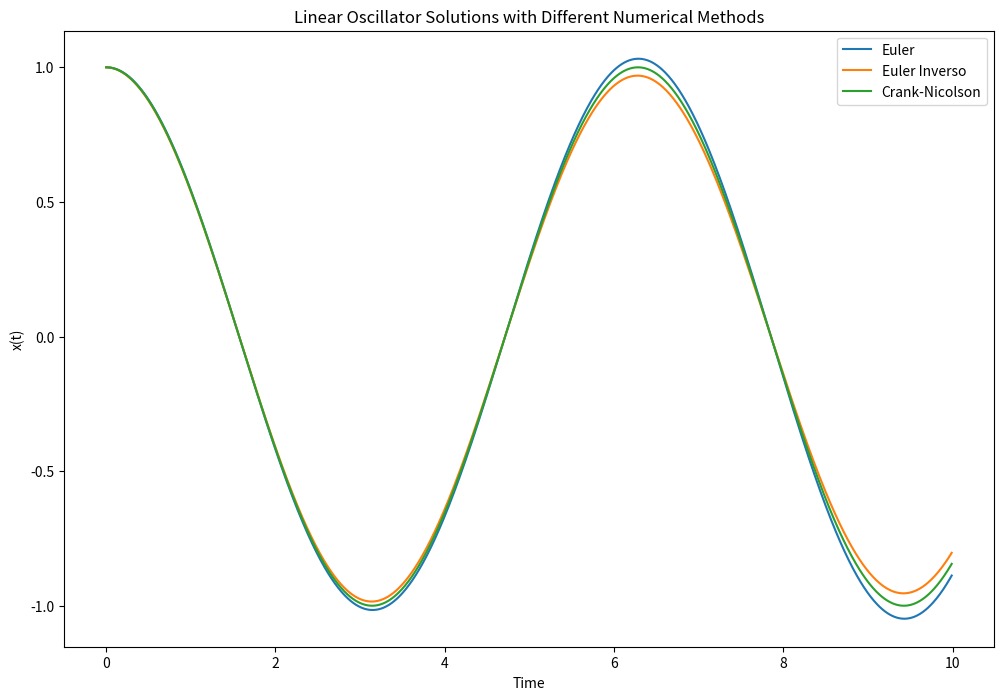
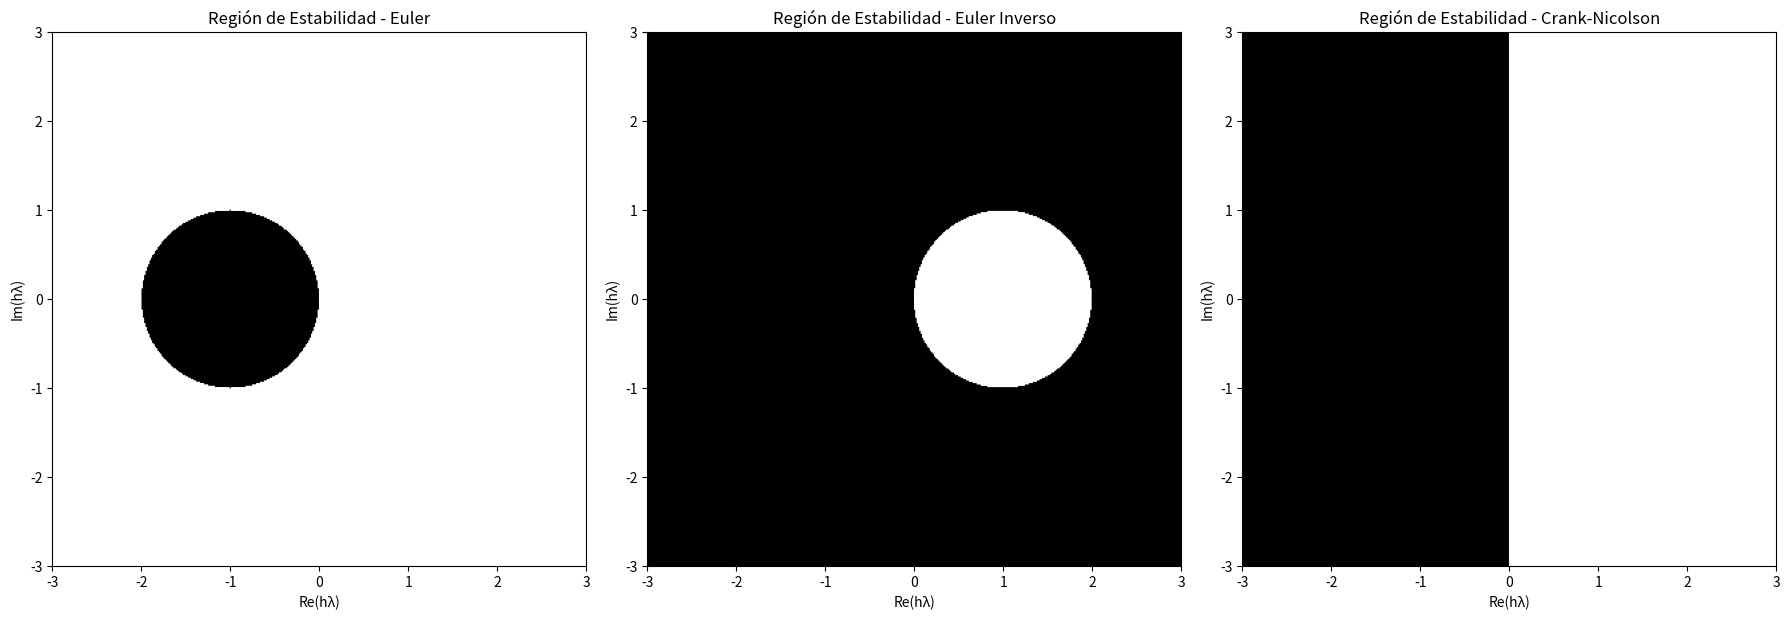
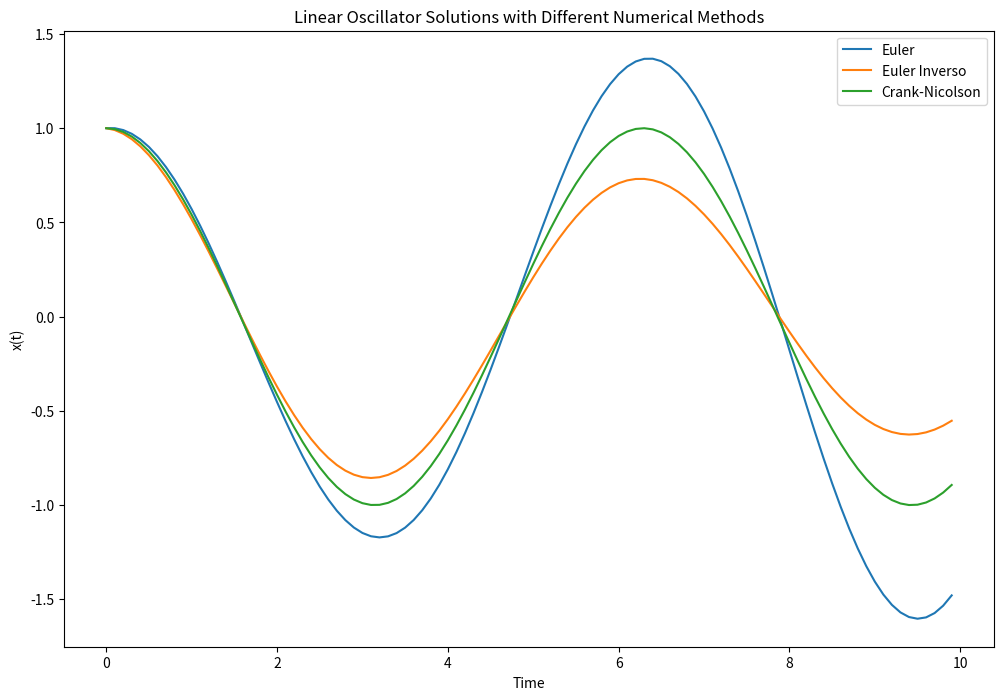

Here is the Python script that generated these plots, in order:
import numpy as np
from scipy.optimize import newton

def Euler(U, dt, t, F):
    return U + dt * F(U, t)

def Euler_inverso(U, dt, t, F):
    def G(X):
        return X - U - dt * F(X, t)
    return newton(G, U)

def Crank_Nicolson(U, dt, t, F):
    def G(X):
        return X - U - dt/2 * (F(X, t) + F(U, t))
    return newton(G, U)

def Kepler(U, t):
    x = U[0]; y = U[1]; dxdt = U[2]; dydt = U[3]
    d = (x**2 + y**2)**1.5
    return np.array([dxdt, dydt, -x/d, -y/d])

def linear_oscillator(U, t):
    x = U[0]
    v = U[1]
    return np.array([v, -x])

def solve_oscillator(method, U0, dt, t_max, F):
    t_values = np.arange(0, t_max, dt)
    U_values = [U0]
    for t in t_values[:-1]:
        U_new = method(U_values[-1], dt, t, F)
        U_values.append(U_new)
    return t_values, np.array(U_values)

# Parámetros de la simulación
U0 = np.array([1, 0])  # Condiciones iniciales: x(0) = 1, v(0) = 0
dt = 0.01
t_max = 10

# Resolver usando diferentes métodos
t_values, U_euler = solve_oscillator(Euler, U0, dt, t_max, linear_oscillator)
t_values, U_euler_inverso = solve_oscillator(Euler_inverso, U0, dt, t_max, linear_oscillator)
t_values, U_crank_nicolson = solve_oscillator(Crank_Nicolson, U0, dt, t_max, linear_oscillator)

# Graficar los resultados
import matplotlib.pyplot as plt

plt.figure(figsize=(12, 8))
plt.plot(t_values, U_euler[:, 0], label='Euler')
plt.plot(t_values, U_euler_inverso[:, 0], label='Euler Inverso')
plt.plot(t_values, U_crank_nicolson[:, 0], label='Crank-Nicolson')
plt.xlabel('Time')
plt.ylabel('x(t)')
plt.legend()
plt.title('Linear Oscillator Solutions with Different Numerical Methods')
plt.show()


##############################################################################################################
##############################################################################################################
#######################         REGIONES DE ESTABILIDAD         ##############################################
##############################################################################################################
##############################################################################################################



def stability_region_euler():
    z = np.linspace(-3, 3, 400) + 1j * np.linspace(-3, 3, 400)[:, None]
    G = 1 + z
    return np.abs(G) <= 1

def stability_region_euler_inverso():
    z = np.linspace(-3, 3, 400) + 1j * np.linspace(-3, 3, 400)[:, None]
    G = 1 / (1 - z)
    return np.abs(G) <= 1

def stability_region_crank_nicolson():
    z = np.linspace(-3, 3, 400) + 1j * np.linspace(-3, 3, 400)[:, None]
    G = (1 + z / 2) / (1 - z / 2)
    return np.abs(G) <= 1

# Graficar las regiones de estabilidad
plt.figure(figsize=(18, 6))

plt.subplot(1, 3, 1)
plt.imshow(stability_region_euler(), extent=[-3, 3, -3, 3], origin='lower', cmap='Greys')
plt.title('Región de Estabilidad - Euler')
plt.xlabel('Re(hλ)')
plt.ylabel('Im(hλ)')

plt.subplot(1, 3, 2)
plt.imshow(stability_region_euler_inverso(), extent=[-3, 3, -3, 3], origin='lower', cmap='Greys')
plt.title('Región de Estabilidad - Euler Inverso')
plt.xlabel('Re(hλ)')
plt.ylabel('Im(hλ)')

plt.subplot(1, 3, 3)
plt.imshow(stability_region_crank_nicolson(), extent=[-3, 3, -3, 3], origin='lower', cmap='Greys')
plt.title('Región de Estabilidad - Crank-Nicolson')
plt.xlabel('Re(hλ)')
plt.ylabel('Im(hλ)')

plt.tight_layout()
plt.show()

##############################################################################################################
##############################################################################################################
##################        EXPLICACION RESULTADOS NUMERICOS         ###########################################
##############################################################################################################
##############################################################################################################

"""
Para explicar los resultados numéricos en base a las regiones de estabilidad absoluta, es 
importante entender cómo la estabilidad de un método numérico afecta la precisión y la
convergencia de la solución. Aquí hay algunos puntos clave para considerar:

Método de Euler:
    La región de estabilidad del método de Euler es limitada y solo incluye una pequeña 
    porción del plano complejo alrededor del origen. Esto significa que el método de Euler es
    condicionalmente estable y solo puede ser utilizado con pasos de tiempo pequeños para 
    mantener la estabilidad. En la práctica, si el paso de tiempo (h) es demasiado grande, la 
    solución numérica puede divergir rápidamente, lo que se observa como oscilaciones crecientes
    en la solución.
Método de Euler Inverso:
    La región de estabilidad del método de Euler inverso incluye todo el semiplano izquierdo del 
    plano complejo. Esto significa que el método de Euler inverso es incondicionalmente estable 
    para problemas lineales con valores propios negativos. En la práctica, esto permite utilizar
    pasos de tiempo más grandes sin que la solución numérica diverja, aunque puede introducir 
    errores de truncamiento si el paso de tiempo es demasiado grande.
Método de Crank-Nicolson:
    La región de estabilidad del método de Crank-Nicolson incluye todo el semiplano izquierdo 
    del plano complejo, similar al método de Euler inverso. Esto significa que el método de 
    Crank-Nicolson es incondicionalmente estable para problemas lineales con valores propios 
    negativos. En la práctica, el método de Crank-Nicolson es más preciso que el método de 
    Euler inverso debido a su naturaleza implícita y su tratamiento simétrico del tiempo, lo 
    que reduce los errores de fase.

Ejemplo de Análisis Numérico
Supongamos que resolvemos el oscilador lineal (\ddot{x} + x = 0) con diferentes métodos y 
comparamos los resultados:
"""

# Parámetros de la simulación
U0 = np.array([1, 0])  # Condiciones iniciales: x(0) = 1, v(0) = 0
dt = 0.1  # Paso de tiempo
t_max = 10

# Resolver usando diferentes métodos
t_values, U_euler = solve_oscillator(Euler, U0, dt, t_max, linear_oscillator)
t_values, U_euler_inverso = solve_oscillator(Euler_inverso, U0, dt, t_max, linear_oscillator)
t_values, U_crank_nicolson = solve_oscillator(Crank_Nicolson, U0, dt, t_max, linear_oscillator)

# Graficar los resultados
plt.figure(figsize=(12, 8))
plt.plot(t_values, U_euler[:, 0], label='Euler')
plt.plot(t_values, U_euler_inverso[:, 0], label='Euler Inverso')
plt.plot(t_values, U_crank_nicolson[:, 0], label='Crank-Nicolson')
plt.xlabel('Time')
plt.ylabel('x(t)')
plt.legend()
plt.title('Linear Oscillator Solutions with Different Numerical Methods')
plt.show()

"""
Interpretación de los Resultados
Método de Euler:
    Si el paso de tiempo (dt) es grande, la solución numérica puede mostrar oscilaciones 
    crecientes y eventualmente divergir. Esto se debe a que el método de Euler es solo 
    condicionalmente estable y su región de estabilidad es pequeña.
Método de Euler Inverso:
    La solución numérica permanece estable incluso para pasos de tiempo más grandes. Sin embargo, 
    si el paso de tiempo es demasiado grande, la solución puede ser menos precisa debido a errores
    de truncamiento.

Interpretación de los Resultados

Método de Crank-Nicolson:
    La solución numérica es estable y más precisa que la del método de Euler inverso. Esto se
    debe a que el método de Crank-Nicolson es incondicionalmente estable y trata el tiempo de
    manera simétrica, reduciendo los errores de fase. 


Conclusión
    Las regiones de estabilidad absoluta te permiten entender cómo elegir el paso de tiempo
    adecuado para cada método numérico y cómo se comportan estos métodos en diferentes 
    situaciones. En general:

        -Métodos condicionalmente estables (como Euler) requieren pasos de tiempo pequeños 
        para mantener la estabilidad.
        -Métodos incondicionalmente estables (como Euler inverso y Crank-Nicolson) permiten
        pasos de tiempo más grandes, pero aún deben equilibrar la precisión y los errores de
        truncamiento.
"""